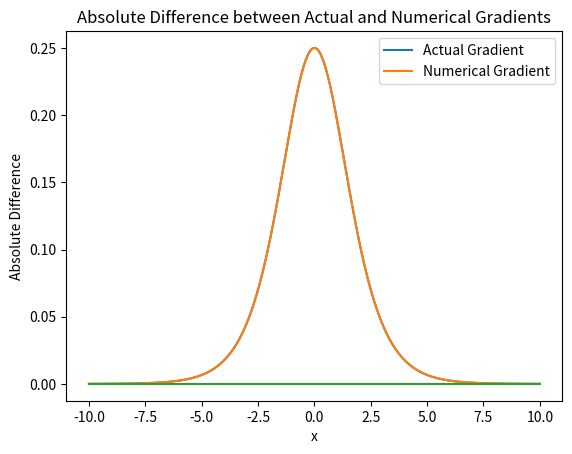

Here is the Python script that generated this plot:
import numpy as np
import matplotlib.pyplot as plt

# Define the sigmoid function
def sigmoid(x):
    return 1 / (1 + np.exp(-x))

# Define the derivative of the sigmoid function
def sigmoid_derivative(x):
    return sigmoid(x) * (1 - sigmoid(x))

# Define the numerical derivative function
def numerical_derivative(f, x, h=1e-3):
    return (f(x + h) - f(x - h)) / (2 * h)

# Generate x values
x = np.linspace(-10, 10, 1000)

# Calculate the actual gradient
actual_gradient = sigmoid_derivative(x)

# Calculate the numerical gradient
numerical_gradient = np.array([numerical_derivative(sigmoid, xi) for xi in x])

# Plot the results
plt.plot(x, actual_gradient, label='Actual Gradient')
plt.plot(x, numerical_gradient, label='Numerical Gradient')
plt.xlabel('x')
plt.ylabel('Gradient')
plt.title('Gradient of Sigmoid Function')
plt.legend()
plt.show()

# Plot the absolute difference between the actual and numerical gradients
plt.plot(x, np.abs(actual_gradient - numerical_gradient))
plt.xlabel('x')
plt.ylabel('Absolute Difference')
plt.title('Absolute Difference between Actual and Numerical Gradients')
plt.show()